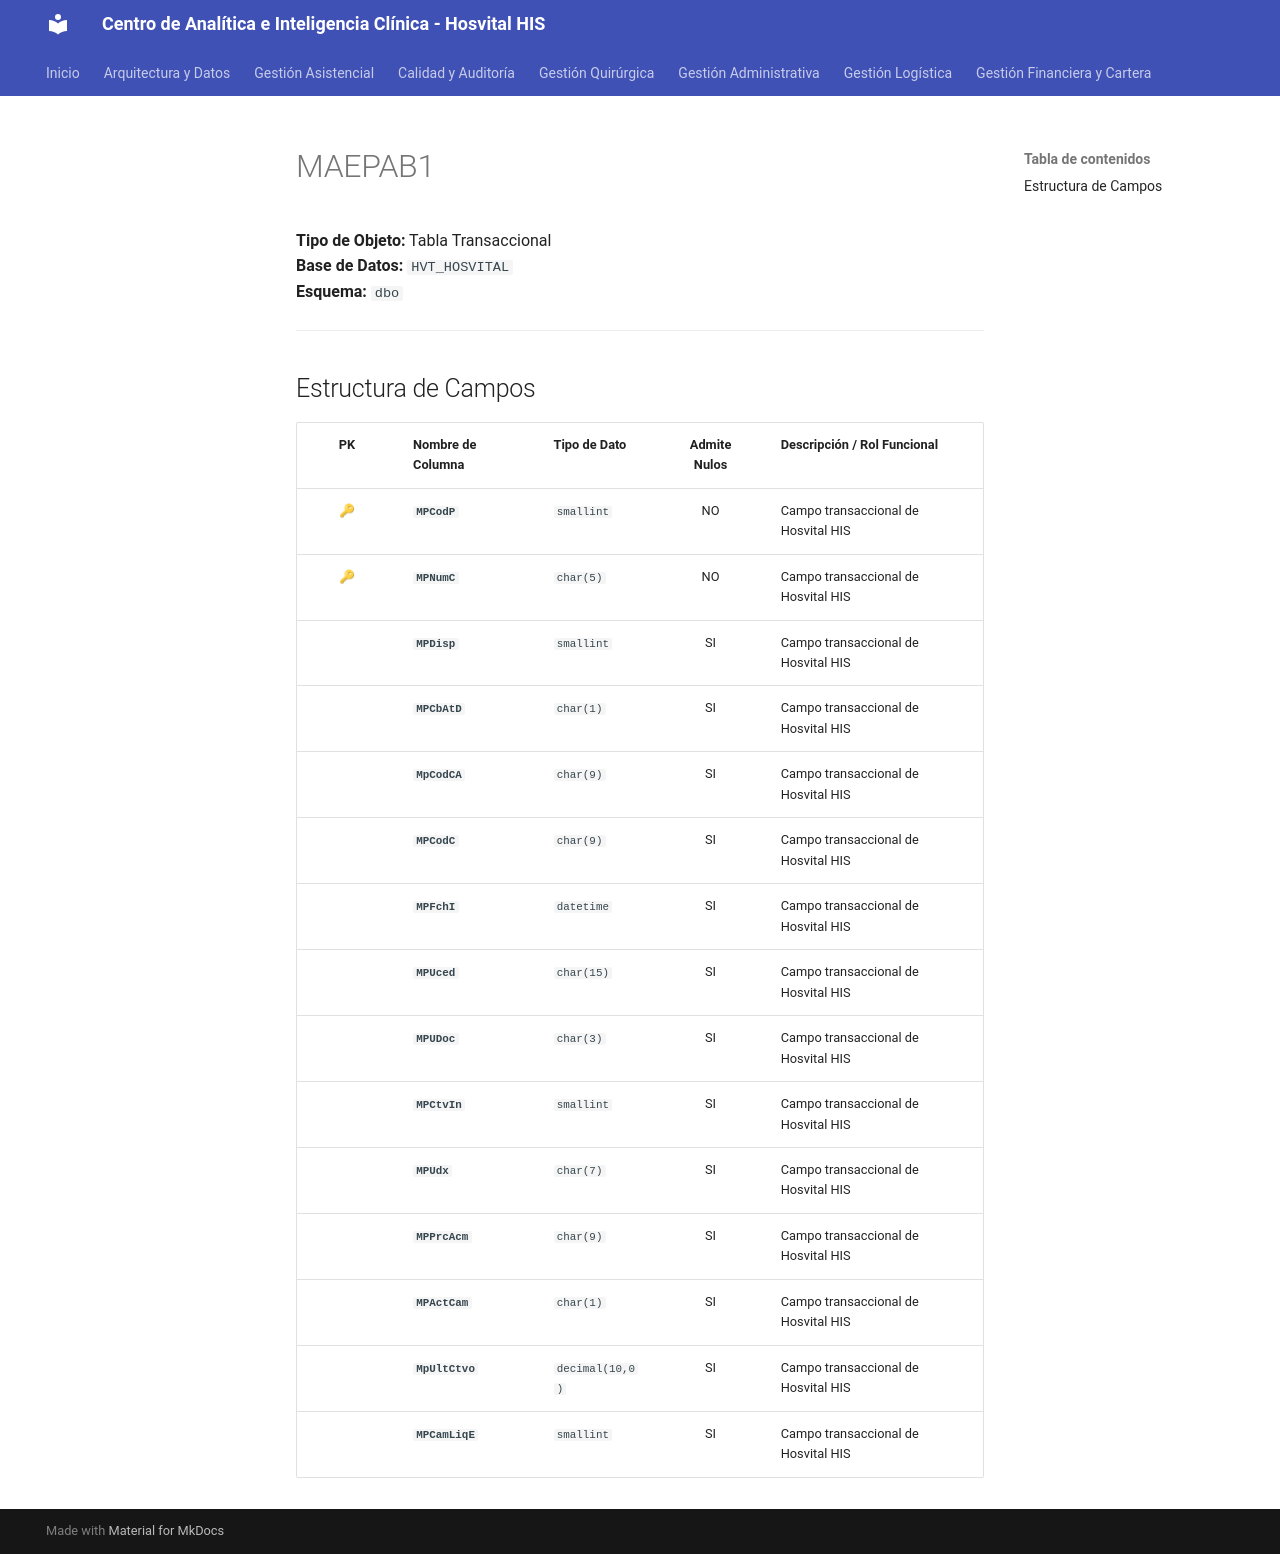

repository: SoporteSaludtech/superset-docs · page: diccionario-general/MAEPAB1/index.html · generator: mkdocs

# MAEPAB1

**Tipo de Objeto:** Tabla Transaccional  
**Base de Datos:** `HVT_HOSVITAL`  
**Esquema:** `dbo`

---

## Estructura de Campos

| PK | Nombre de Columna | Tipo de Dato | Admite Nulos | Descripción / Rol Funcional |
| :-: | :--- | :--- | :-: | :--- |
| 🔑 | **`MPCodP`** | `smallint` | NO | Campo transaccional de Hosvital HIS |
| 🔑 | **`MPNumC`** | `char(5)` | NO | Campo transaccional de Hosvital HIS |
|  | **`MPDisp`** | `smallint` | SI | Campo transaccional de Hosvital HIS |
|  | **`MPCbAtD`** | `char(1)` | SI | Campo transaccional de Hosvital HIS |
|  | **`MpCodCA`** | `char(9)` | SI | Campo transaccional de Hosvital HIS |
|  | **`MPCodC`** | `char(9)` | SI | Campo transaccional de Hosvital HIS |
|  | **`MPFchI`** | `datetime` | SI | Campo transaccional de Hosvital HIS |
|  | **`MPUced`** | `char(15)` | SI | Campo transaccional de Hosvital HIS |
|  | **`MPUDoc`** | `char(3)` | SI | Campo transaccional de Hosvital HIS |
|  | **`MPCtvIn`** | `smallint` | SI | Campo transaccional de Hosvital HIS |
|  | **`MPUdx`** | `char(7)` | SI | Campo transaccional de Hosvital HIS |
|  | **`MPPrcAcm`** | `char(9)` | SI | Campo transaccional de Hosvital HIS |
|  | **`MPActCam`** | `char(1)` | SI | Campo transaccional de Hosvital HIS |
|  | **`MpUltCtvo`** | `decimal(10,0)` | SI | Campo transaccional de Hosvital HIS |
|  | **`MPCamLiqE`** | `smallint` | SI | Campo transaccional de Hosvital HIS |
